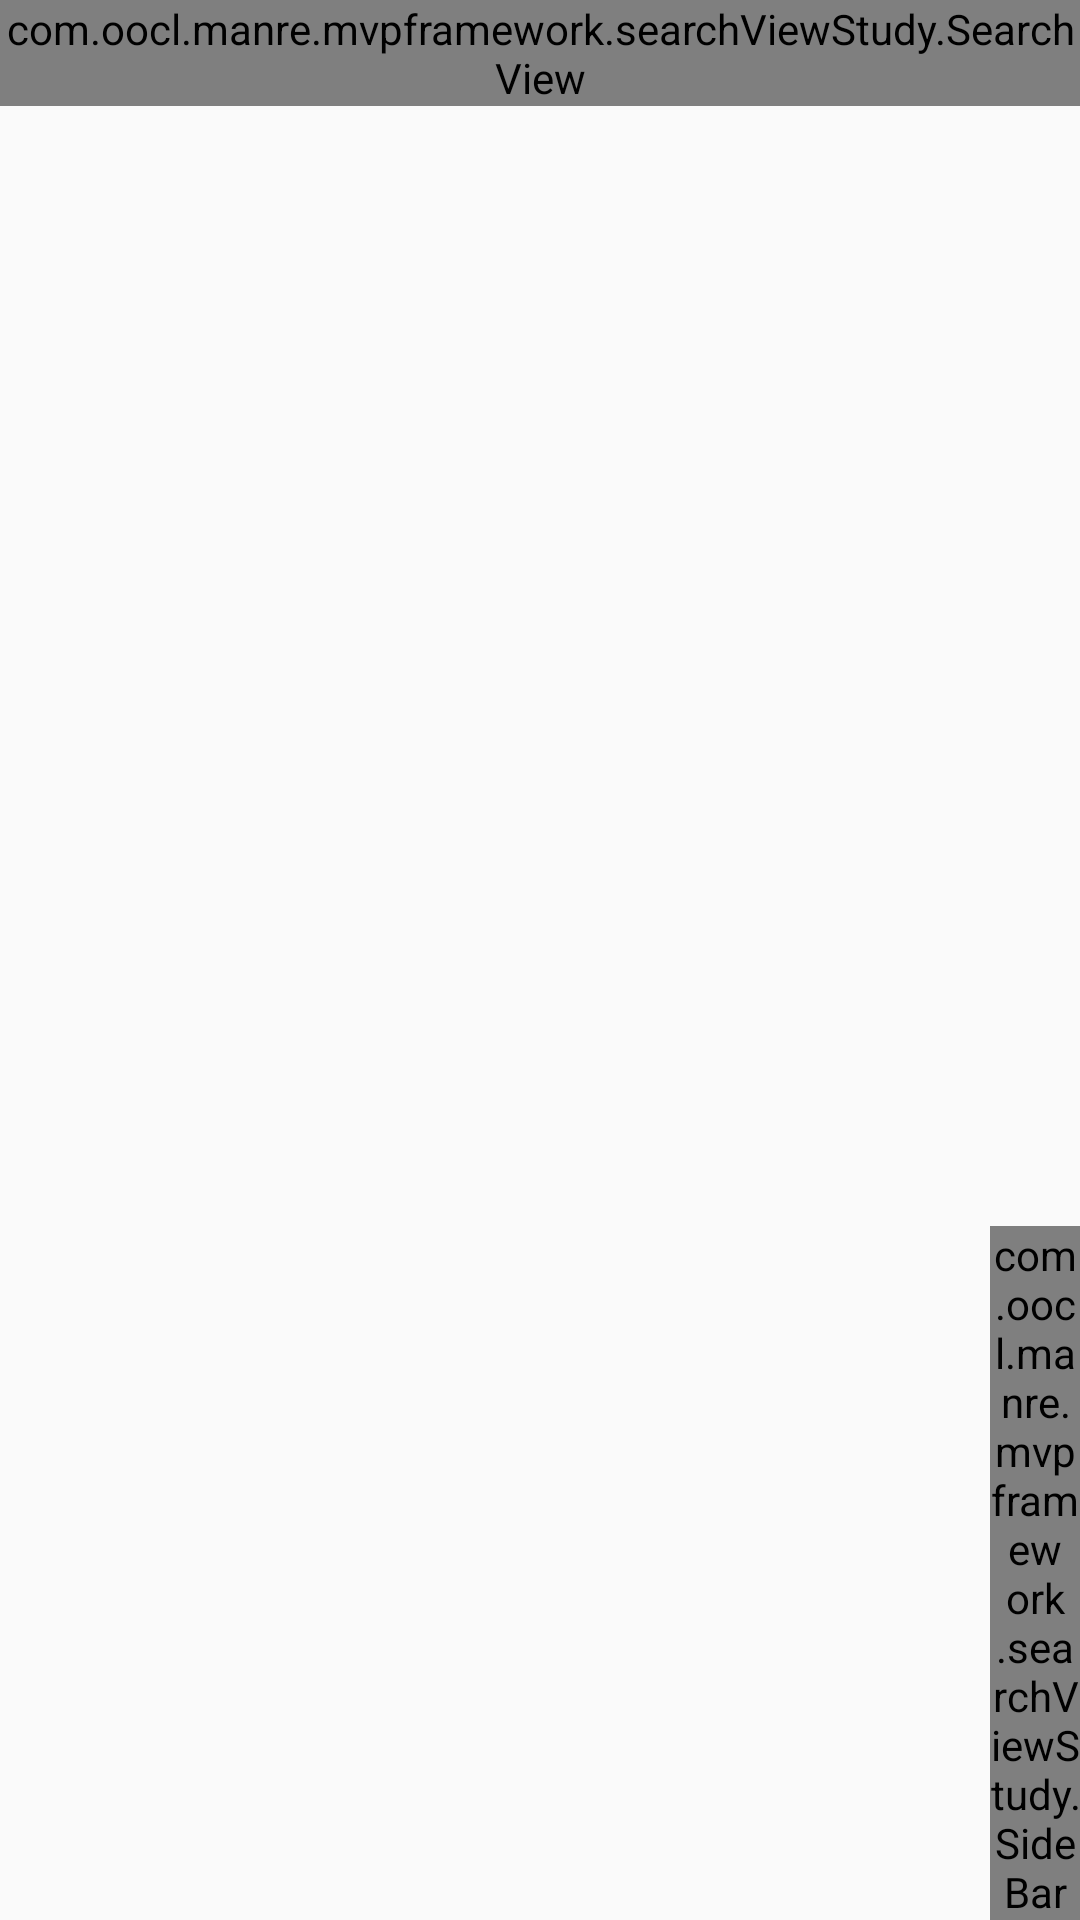

This screen was rendered from an Android layout file. Write that file and the resources it references.
<!-- AndroidManifest.xml: application theme AppTheme.NoActionBar -->
<!-- res/layout/activity_search_list_index.xml -->
<?xml version="1.0" encoding="utf-8"?>
<LinearLayout xmlns:android="http://schemas.android.com/apk/res/android"
    xmlns:tools="http://schemas.android.com/tools"
    android:id="@+id/activity_search_list_index"
    android:layout_width="match_parent"
    android:layout_height="match_parent"
    android:orientation="vertical"
    tools:context="com.oocl.manre.mvpframework.searchViewStudy.SearchListIndexActivity">
    <com.oocl.manre.mvpframework.searchViewStudy.SearchView
        android:id="@+id/main_search_layout"
        android:layout_width="match_parent"
        android:layout_height="wrap_content">

    </com.oocl.manre.mvpframework.searchViewStudy.SearchView>

        <FrameLayout
            android:layout_width="match_parent"
            android:layout_height="match_parent">

             <ListView
                 android:id="@+id/informationList"
                 android:layout_gravity="center"
                 android:divider="@null"
                 android:layout_width="match_parent"
                 android:layout_height="match_parent">
             </ListView>

            <TextView
                android:id="@+id/float_letter"
                android:layout_width="80dp"
                android:layout_height="80dp"
                android:layout_gravity="center"
                android:background="#F88701"
                android:gravity="center"
                android:textSize="40sp"
                android:visibility="gone" />

            <com.oocl.manre.mvpframework.searchViewStudy.SideBar
                android:id="@+id/slideBar"
                android:layout_width="30dp"
                android:layout_height="wrap_content"
                android:layout_gravity="right|bottom" />

        </FrameLayout>


</LinearLayout>
<!-- resources referenced by this layout -->
<resources>
  <style name="AppTheme.NoActionBar">
          
          <item name="windowActionBar">false</item>
          <item name="windowNoTitle">true</item>
          <item name="drawerArrowStyle">@style/DrawerArrowStyle</item>
      </style>
  <style name="DrawerArrowStyle" parent="Widget.AppCompat.DrawerArrowToggle">
          <item name="spinBars">true</item>
          <item name="color">@android:color/white</item>
      </style>
</resources>
